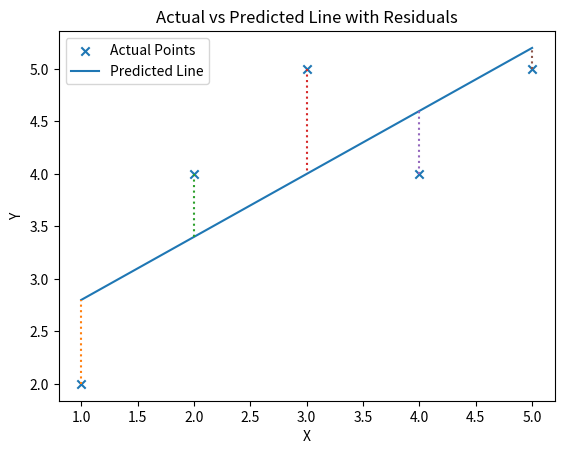

The matplotlib source for this figure:
import pandas as pd
import numpy as np
from matplotlib import pyplot as plt

#question 1 
py_array=[1,2,3,4,5,6,7]
print(type(py_array))
np_array=np.array(py_array)
print(type(np_array))
pd_series=pd.Series(py_array)
(type(pd_series))


# #question 2
# nd_arr=np.array([[1,2,3],[4,5,6],[7,8,9]])
# nd_series=pd.Series([[1,2,3],[4,5,6],[7,8,9]])
# flattened_Array1=nd_arr.flatten()
# print(flattened_Array1)
# flattened_Array2=nd_series.explode()
# print(flattened_Array2)

#question 3

import numpy as np
import matplotlib.pyplot as plt

# Given points (x, y)
x = np.array([1, 2, 3, 4, 5])
y = np.array([2, 4, 5, 4, 5])

# Best fit line
w, b = np.polyfit(x, y, 1)
y_pred = w * x + b

# Mean Absolute Error
mae = np.mean(np.abs(y_pred - y))
print(f"Mean Absolute Error: {mae}")
print(f"Best Fit Line Values: {y_pred}")

# Plot actual points
plt.scatter(x, y, marker='x', label="Actual Points")

# Plot predicted line
plt.plot(x, y_pred, label="Predicted Line")

# 🔹 ADD THIS: dotted perpendiculars (residuals)
for xi, yi, ypi in zip(x, y, y_pred):
    plt.plot([xi, xi], [yi, ypi], linestyle='dotted')

# Labels
plt.xlabel("X")
plt.ylabel("Y")
plt.title("Actual vs Predicted Line with Residuals")
plt.legend()

plt.show()
